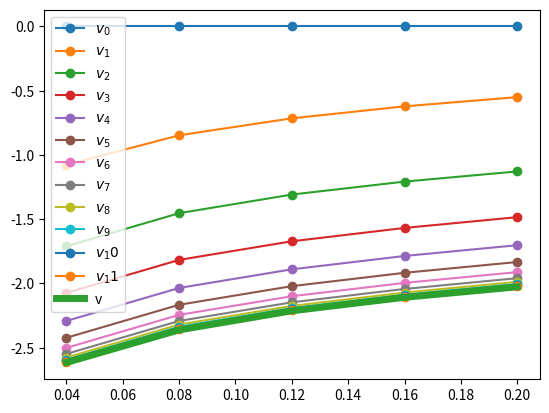

The matplotlib source for this figure:
# -*- coding: utf-8 -*-
"""
Created on Tue Aug 18 20:39:49 2020

[redacted]
"""

import numpy as np
from math import log as log

k_grid = np.array( [0.04, 0.08, 0.12, 0.16, 0.2] )
n_k = len(k_grid)
alpha, beta = 0.3, 0.6

## Contruindo uma 'lista' para armazenar a sequencia de funções valor 
v_n = [np.zeros( n_k )]
print('v_n = ',v_n)

## construindo a matriz que armzena a função objetivo para cada (k,k')
f_obj = np.zeros( (n_k,n_k) )
##print('V = \n',V)

for i in range(n_k):
    for j in range(n_k):
        f_obj[i,j] = log(k_grid[i]**alpha - k_grid[j]) + beta*v_n[0][j]
##    print('V = \n',V)
##    print()


## fazendo a otimização (aplicando o operador de Bellman) para obter $v_{n+1}$
Tv = np.zeros ( n_k )
for i in range(n_k):
    Tv[i] = max(f_obj[i,:])
v_n.append(Tv)


##print('v_n = ',v_n)
#### não ficou muito bom. Vamos imprimir de novo a $v_n$
print('v_n = ')
for i in range(2):
    print(v_n[i])

## Iteração até a convergência ##
""" Agora vamos repetir a aplicação do operador de Bellman até a
    convergência"""

v_n = [np.zeros( n_k )]

norma, tol_n = 1.0, 1e-2
it, tol_it = 0, 7

while norma>tol_n:
    ## Construindo a função objetivo
    f_obj = np.zeros( (n_k,n_k) )
    for i in range(n_k):
        for j in range(n_k):
            f_obj[i,j] = log(k_grid[i]**alpha - k_grid[j]) + beta*v_n[it][j]

    ## Aplicando o operador de Bellman e armazenando a nova $v$ em v_n
    Tv = np.zeros ( n_k )
    for i in range(n_k):
        Tv[i] = max(f_obj[i,:])
    v_n.append(Tv)
    
    norma = max(abs(Tv-v_n[it]))
    print(f'\033[1;033mNorma = {np.around(norma,4)}, it = {it}')
    it = it + 1



###### vamos visualizar a sequência de funções
import matplotlib.pyplot as plt
ab = alpha*beta
A = (1/(1-beta))*(ab/(1-ab)*log(ab) + log(1-ab))
B = alpha/(1-ab)
v = np.zeros( n_k )
for i in range(n_k):
    v[i] = A+B*log(k_grid[i])

fig, ax = plt.subplots()
for i in range( len(v_n) ):
    ax.plot(k_grid,v_n[i],'-o',label='$v_{}$'.format(i))
##ax.plot(k_grid,v,'-o',label='v')
### vamos deixar a função verdadeira mais evidente
ax.plot(k_grid,v,'-',lw=5,label='v')
ax.legend()
plt.show()


v_n
